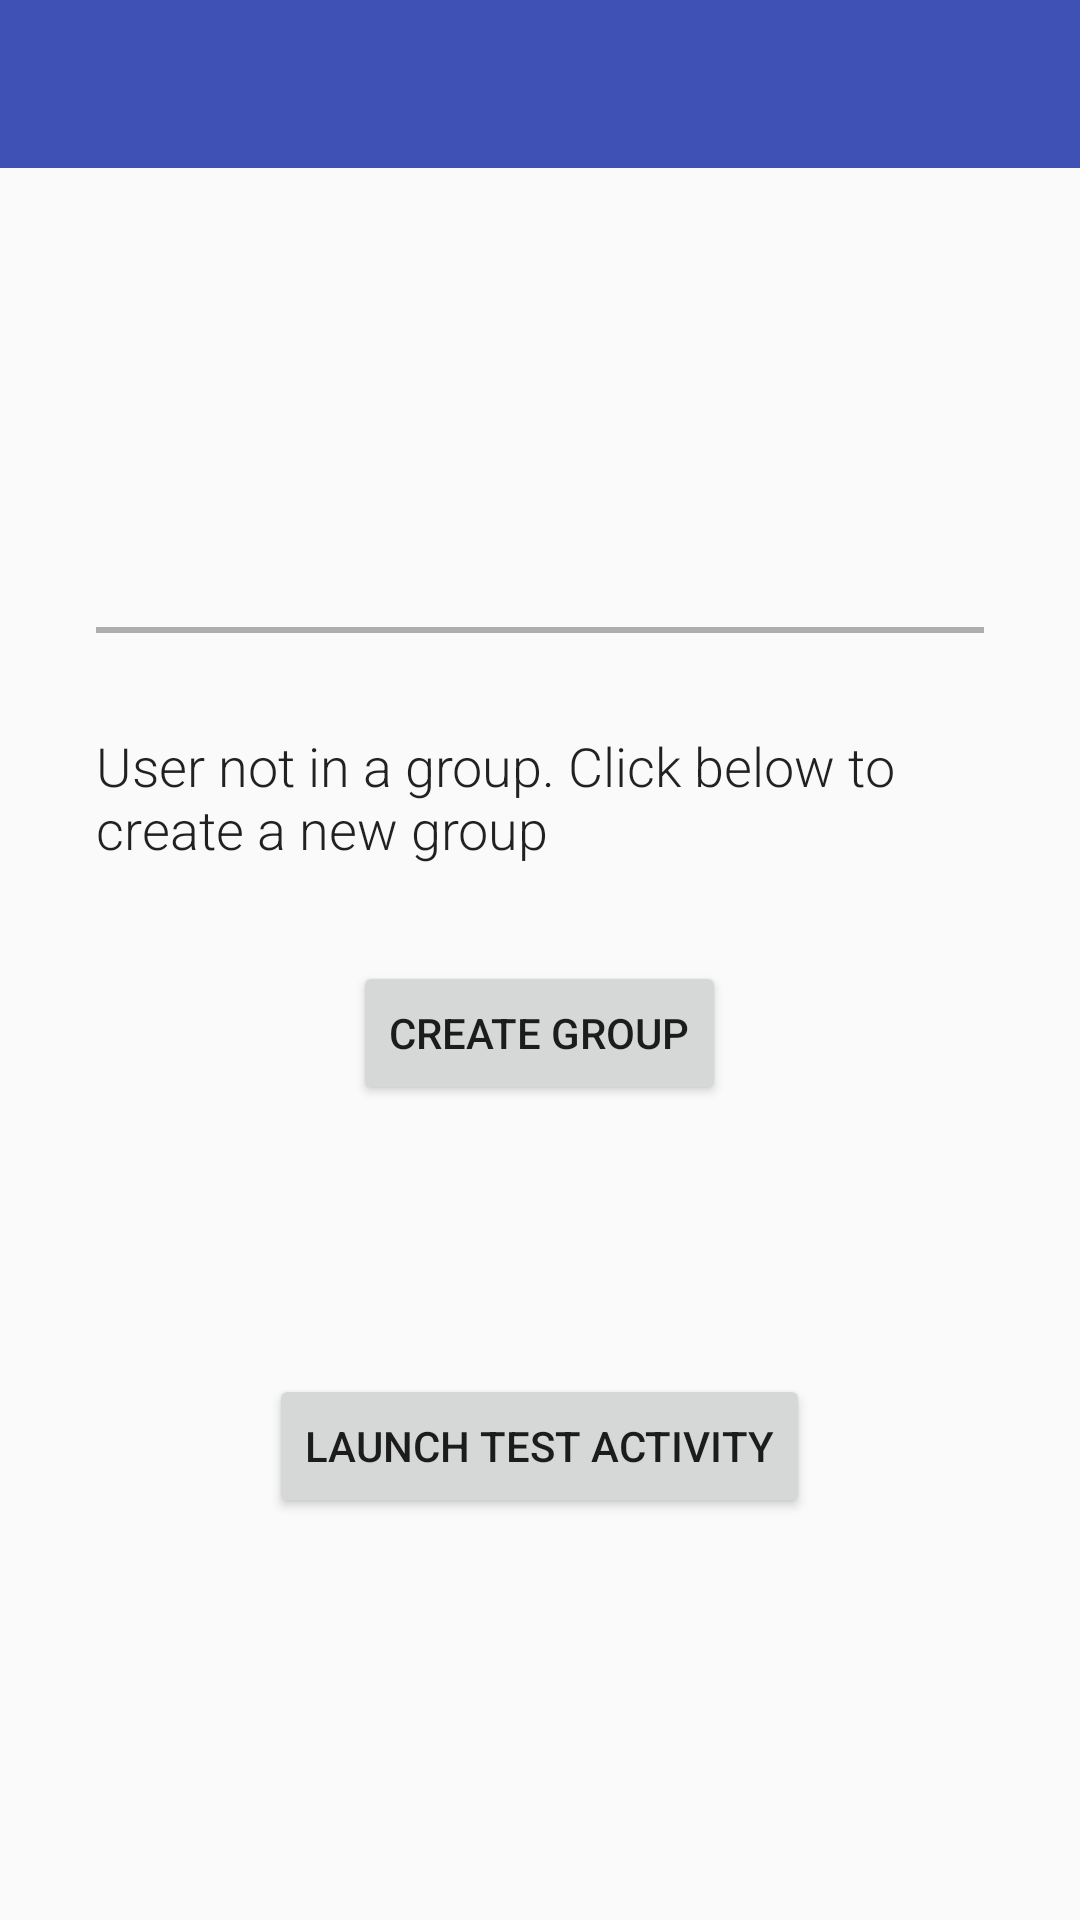

Layout XML and referenced resources for this Android screen:
<!-- AndroidManifest.xml: activity theme AppTheme -->
<!-- res/layout/activity_view_profile.xml -->
<?xml version="1.0" encoding="utf-8"?>
<RelativeLayout xmlns:android="http://schemas.android.com/apk/res/android"
    android:layout_width="match_parent"
    android:layout_height="match_parent">

    <include layout="@layout/app_toolbar"
        android:id="@+id/include"/>

    


    <RelativeLayout
        android:layout_width="match_parent"
        android:layout_height="match_parent"
        android:layout_marginLeft="@dimen/activity_horizontal_margin"
        android:layout_marginRight="@dimen/activity_horizontal_margin"
        android:layout_marginTop="@dimen/activity_vertical_margin"
        android:layout_below="@id/include">

        
        <TextView
            android:layout_width="wrap_content"
            android:layout_height="wrap_content"
            android:layout_alignParentTop="true"
            android:id="@+id/view_profile_text_view_header"
            android:layout_centerHorizontal="true"
            android:textAppearance="?android:attr/textAppearanceLarge"
            android:layout_marginBottom="@dimen/activity_horizontal_margin"/>

        
        <TextView
            android:layout_width="wrap_content"
            android:layout_height="wrap_content"
            android:layout_below="@id/view_profile_text_view_header"
            android:id="@+id/view_profile_text_view_email" />

        
        <TextView
            android:layout_width="wrap_content"
            android:layout_height="wrap_content"
            android:layout_below="@id/view_profile_text_view_email"
            android:id="@+id/view_profile_text_view_created"
            android:layout_marginBottom="@dimen/activity_horizontal_margin"/>

        
        <View
            android:layout_width="fill_parent"
            android:layout_height="2dip"
            android:background="@color/colorGrey"
            android:id="@+id/view_profile_view_separator"
            android:layout_below="@id/view_profile_text_view_created"
            android:layout_marginBottom="@dimen/activity_horizontal_margin"/>

        
        <TextView
            android:layout_width="wrap_content"
            android:layout_height="wrap_content"
            android:id="@+id/view_profile_text_view_groups_header"
            android:text="@string/view_profile_not_in_group"
            android:layout_centerHorizontal="true"
            android:layout_below="@id/view_profile_view_separator"
            android:textAppearance="?android:attr/textAppearanceLarge"
            android:layout_marginBottom="@dimen/activity_horizontal_margin"/>

        
       <Button
            android:layout_width="wrap_content"
            android:layout_height="wrap_content"
            android:layout_below="@id/view_profile_text_view_groups_header"
            android:layout_centerHorizontal="true"
            android:id="@+id/view_profile_button_view_or_create_group"
            android:text="@string/button_create_group"
            android:onClick="createOrViewGroup"/>

        <Button
            android:text="Launch test Activity"
            android:layout_width="wrap_content"
            android:layout_height="wrap_content"
            android:layout_alignParentBottom="true"
            android:layout_centerHorizontal="true"
            android:layout_marginBottom="134dp"
            android:id="@+id/button"
            android:onClick="startTestActivity"/>


    </RelativeLayout>




</RelativeLayout>
<!-- res/layout/app_toolbar.xml (included above) -->
<?xml version="1.0" encoding="utf-8"?>
<android.support.design.widget.AppBarLayout
    xmlns:android="http://schemas.android.com/apk/res/android"
    xmlns:app="http://schemas.android.com/apk/res-auto"
    android:layout_width="match_parent"
    android:layout_height="wrap_content"
    android:theme="@style/ThemeOverlay.AppCompat.Dark.ActionBar">

<android.support.v7.widget.Toolbar
    android:id="@+id/toolbar"
    android:layout_width="match_parent"
    android:layout_height="?attr/actionBarSize"
    android:background="?attr/colorPrimary"
    app:popupTheme="@style/ThemeOverlay.AppCompat.Light"/>
</android.support.design.widget.AppBarLayout>
<!-- resources referenced by this layout -->
<resources>
  <color name="colorGrey">#AEAEAE</color>
  <dimen name="activity_horizontal_margin">32dp</dimen>
  <dimen name="activity_vertical_margin">16dp</dimen>
  <string name="button_create_group">Create group</string>
  <string name="view_profile_not_in_group">User not in a group. Click below to create a new group</string>
  <style name="AppTheme" parent="Theme.AppCompat.Light.NoActionBar">
          
          <item name="colorPrimary">@color/colorPrimary</item>
          <item name="colorPrimaryDark">@color/colorPrimaryDark</item>
          <item name="colorAccent">@color/colorAccent</item>
          <item name="android:textViewStyle">@style/MyCustomTextViewFont</item>
      </style>
  <color name="colorPrimary">#3F51B5</color>
  <color name="colorPrimaryDark">#303F9F</color>
  <color name="colorAccent">#FF4081</color>
  <style name="MyCustomTextViewFont" parent="android:Widget.TextView">
          <item name="android:fontFamily">sans-serif-light</item>
          <item name="android:textSize">18sp</item>
      </style>
</resources>
